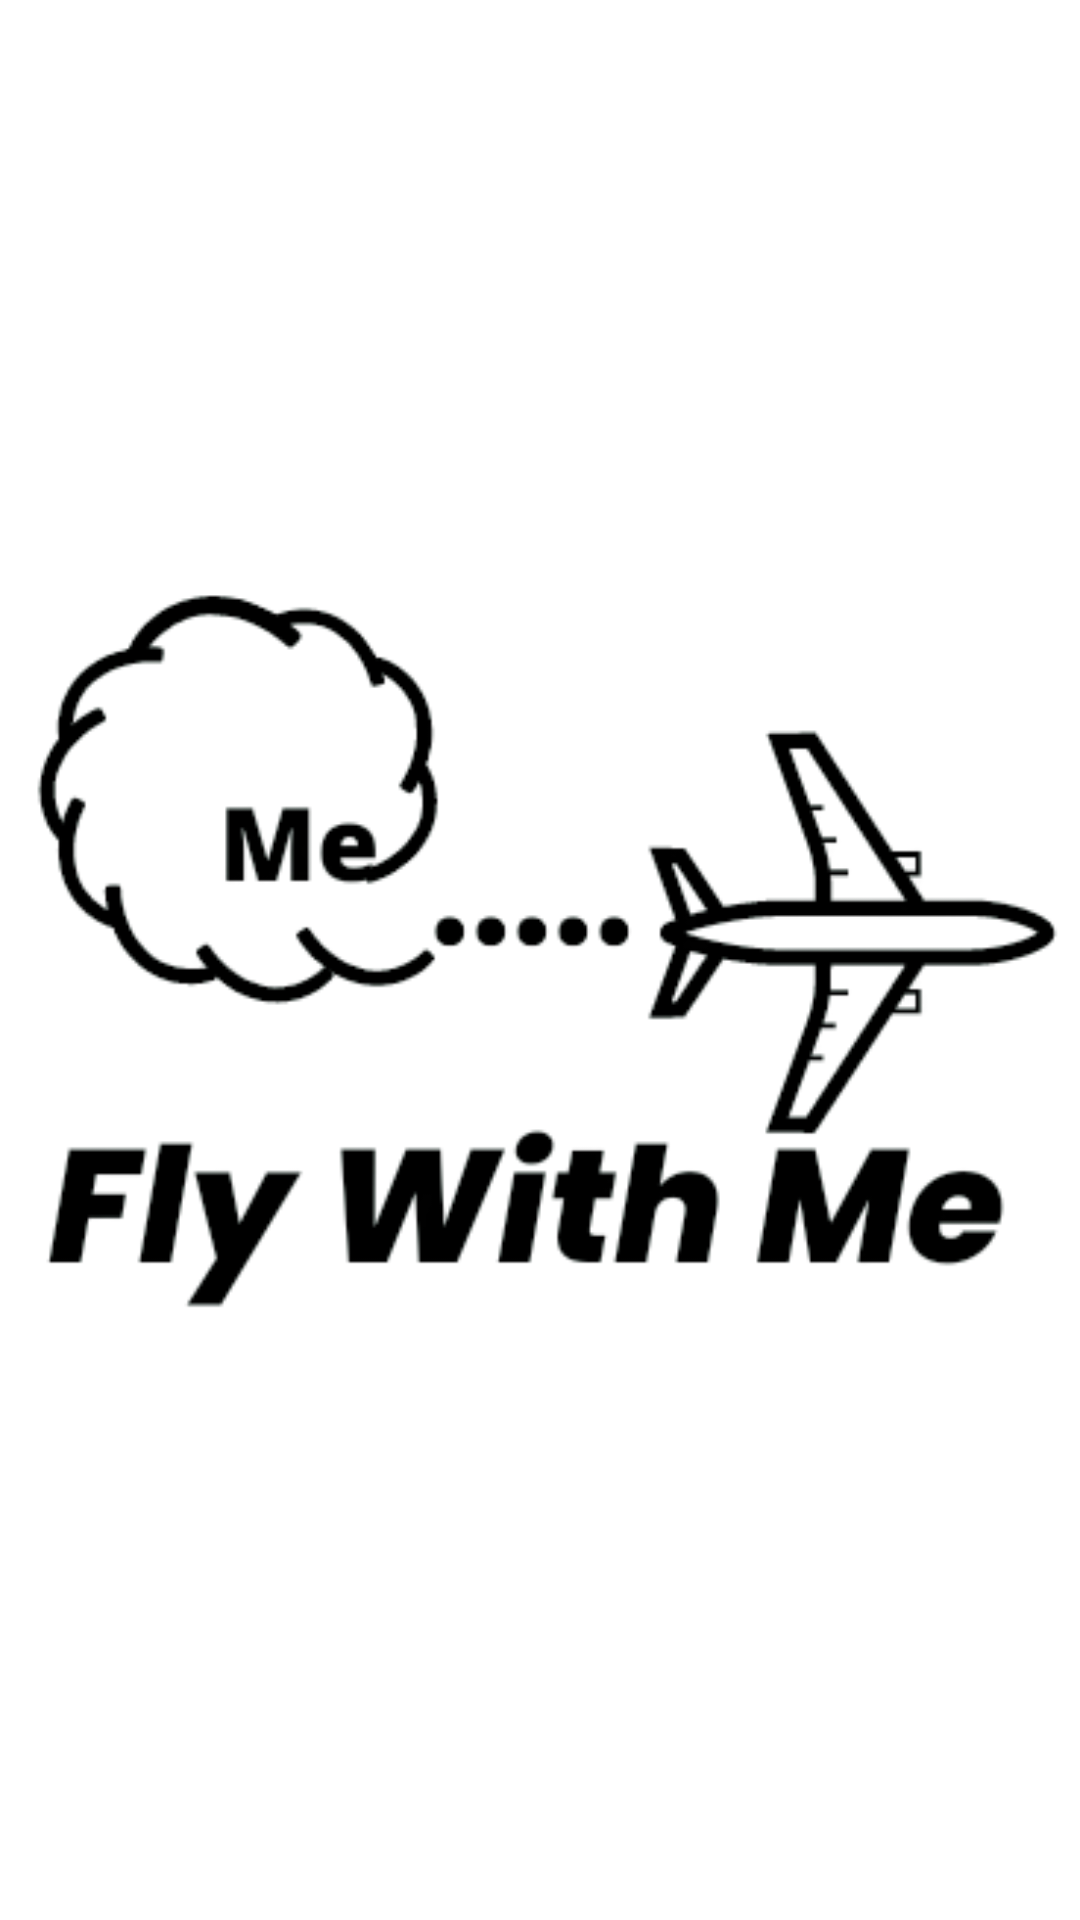

Here is an Android app screen rendered from its layout file. Give the layout XML and the strings, colors and styles it references.
<!-- AndroidManifest.xml: application theme Theme.Flywithme -->
<!-- res/layout/activity_splash.xml -->
<?xml version="1.0" encoding="utf-8"?>
<androidx.constraintlayout.widget.ConstraintLayout xmlns:android="http://schemas.android.com/apk/res/android"
    xmlns:app="http://schemas.android.com/apk/res-auto"
    xmlns:tools="http://schemas.android.com/tools"
    android:layout_width="match_parent"
    android:layout_height="match_parent"
    tools:context=".presentation.ui.start.SplashActivity">

    <ImageView
        android:layout_width="match_parent"
        android:layout_height="wrap_content"
        android:src="@drawable/img_splash"
        app:layout_constraintBottom_toBottomOf="parent"
        app:layout_constraintEnd_toEndOf="parent"
        app:layout_constraintStart_toStartOf="parent"
        app:layout_constraintTop_toTopOf="parent"
        android:contentDescription="this image splash screen"/>
</androidx.constraintlayout.widget.ConstraintLayout>
<!-- resources referenced by this layout -->
<resources>
  <!-- drawable img_splash: png bitmap (drawable, 22545 bytes) -->
  <style name="Theme.Flywithme" parent="Theme.MaterialComponents.DayNight.DarkActionBar">
          
          <item name="colorPrimary">@color/tosca</item>
          <item name="colorPrimaryVariant">@color/purple_700</item>
          <item name="colorOnPrimary">@color/white</item>
          
          <item name="colorSecondary">@color/teal_200</item>
          <item name="colorSecondaryVariant">@color/teal_700</item>
          <item name="colorOnSecondary">@color/black</item>
          
          <item name="android:statusBarColor">?attr/colorPrimaryVariant</item>
          
      </style>
  <color name="tosca">#59C1BD</color>
  <color name="purple_700">#FF3700B3</color>
  <color name="white">#FFFFFFFF</color>
  <color name="teal_200">#FF03DAC5</color>
  <color name="teal_700">#FF018786</color>
  <color name="black">#FF000000</color>
</resources>
